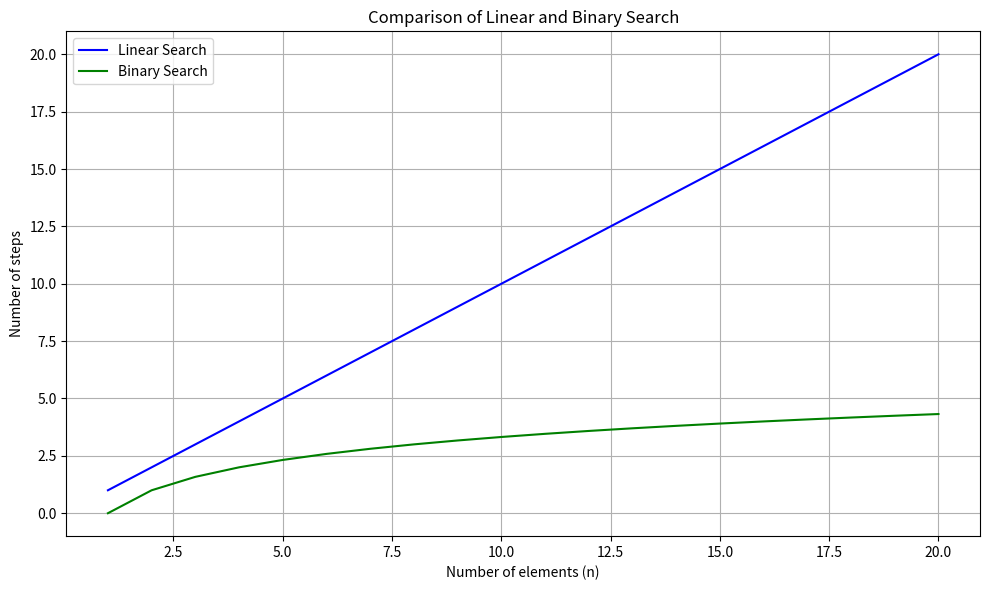

Reproduce this figure in Python.
# лінійний пошук
# Це найпростіший алгоритм пошуку, який використовується для знаходження певного елемента в списку (масиві).

def linear_reserch(arr, x):
    for i in range(len(arr)):
        if arr[i] == x:
            return i
        return -1
    
numbers = [5, 10, 18, 4, 2]
print(linear_reserch(numbers, 7)) # output: -1



def linear_search(arr, x):
   for i in range(len(arr)):
      if arr[i] == x:
         return i
   return -1

numbers = [1, 3, 5, 7, 9, 11]
print(linear_search(numbers, 7))  # Output: 3


def linear_search(arr, x):
   for i in range(len(arr)):
      if arr[i] == x:
         return i
   return -1

numbers = [1, 3, 5, 7, 9, 11]
print(linear_search(numbers, 7))  # Output: 3


# Двійковий (бінарний) пошук
# Це ефективний алгоритм пошуку, який працює на відсортованих списках (масивах).

def binary_search(arr, x):
    low = 0
    high = len(arr) - 1
    mid = 0
 
    while low <= high:
 
        mid = (high + low) // 2
 
        # якщо x більше за значення посередині списку, ігноруємо ліву половину
        if arr[mid] < x:
            low = mid + 1
 
        # якщо x менше за значення посередині списку, ігноруємо праву половину
        elif arr[mid] > x:
            high = mid - 1
 
        # інакше x присутній на позиції і повертаємо його
        else:
            return mid
 
    # якщо елемент не знайдений
    return -1


arr = [2, 3, 4, 10, 40]
x = 10
result = binary_search(arr, x)
if result != -1:
    print(f"Element is present at index {result}")
else:
    print("Element is not present in array")

import matplotlib.pyplot as plt
import numpy as np

# Визначаємо кількість елементів та відповідні кроки для лінійного та двійкового пошуку
n = np.arange(1, 21)
linear_search_steps = n
binary_search_steps = np.log2(n)

# Побудова графіка
plt.figure(figsize=(10, 6))
plt.plot(n, linear_search_steps, label='Linear Search', color='blue')
plt.plot(n, binary_search_steps, label='Binary Search', color='green')
plt.xlabel('Number of elements (n)')
plt.ylabel('Number of steps')
plt.title('Comparison of Linear and Binary Search')
plt.legend()
plt.grid(True)
plt.tight_layout()

# Відображення графіка
plt.show()


# Індексно-послідовний пошук (Indexed Sequential Search) — це метод пошуку, який комбінує
# переваги послідовного та двійкового пошуку. 
# Цей алгоритм являє собою гібридний метод, який об'єднує в собі переваги послідовного та двійкового пошуку.
# переваги алгоритму:
# Ефективних для великих наборів даних
# Працює швидше ніж простий послідовний пошук
# Недоліки:
# Потребує додаткової пам'яті для індексної таблиці.
# Індексна таблиця повинна бути оновлена при зміні основного масиву.

# Створення індексної таблиці
def create_index_table(array, step):
    index_table = []
    for i in range(0, len(array), step):
        index_table.append((array[i], i))
        return index_table
    
# Основний відсортований масив
main_array = [1, 3, 5, 7, 9, 11, 13, 15, 17, 19, 21, 23, 25]

# створення індексованщї таблиці з кроком 4
index_table = create_index_table(main_array, 4)

# інтерполяційний пошук
def interpolation_search(arr, x):
    low = 0
    high = len(arr) - 1

    while low <= high and x >= arr[low] and x <= arr[high]:
        index = low + int(((float(high - low) / (arr[high] - arr[low])) * (x - arr[low])))
        if arr[index] == x:
            return index
        if arr[index] < x:
            low = index + 1
        else:
            high = index - 1

    return -1

arr = [1, 3, 5, 7, 9, 11, 14, 16, 18, 20, 22, 25, 28, 30]
index = interpolation_search(arr, 25) # 11
print(arr[index])  # 25

# Хеш функція
class HashTable:
    def __init__(self, size):
        self.size = size
        self.table = [[] for _ in range(self.size)]

    def hash_function(self, key):
        return hash(key) % self.size

    def insert(self, key, value):
        key_hash = self.hash_function(key)
        key_value = [key, value]

        if self.table[key_hash] is None:
            self.table[key_hash] = list([key_value])
            return True
        else:
            for pair in self.table[key_hash]:
                if pair[0] == key:
                    pair[1] = value
                    return True
            self.table[key_hash].append(key_value)
            return True

    def get(self, key):
        key_hash = self.hash_function(key)
        if self.table[key_hash] is not None:
            for pair in self.table[key_hash]:
                if pair[0] == key:
                    return pair[1]
        return None

# Тестуємо нашу хеш-таблицю:
H = HashTable(5)
H.insert("apple", 10)
H.insert("orange", 20)
H.insert("banana", 30)

print(H.get("apple"))   # Виведе: 10
print(H.get("orange"))  # Виведе: 20
print(H.get("banana"))  # Виведе: 30




